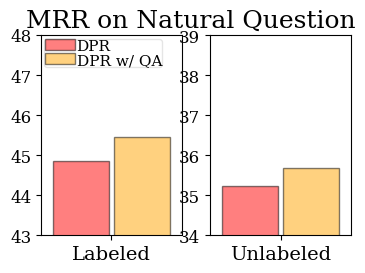

Reproduce this figure in Python. (Note: this script raises an exception after producing the figure.)
import numpy as np
import matplotlib
from matplotlib import pyplot as plt


# font = {'family' : 'Times New Roman',
#        'size'   : 14}
plt.rcParams['font.family'] = 'serif'
plt.rcParams['font.serif'] = ['Times New Roman'] + plt.rcParams['font.serif']

matplotlib.rc("font", size=12)
fig = plt.figure(figsize=(4, 2.6))

width = 0.05

def create_x(t, w, n, d):
    return np.array([t*x + w*n for x in range(d)])

######################################################
value_a = [44.85]    # DPR (only_inbatch_32)
value_b = [45.46]    # QA (gen_only_inbatch_32)

value_a_x = create_x(5, width, 1, 1)
value_b_x = create_x(5, width, 2, 1) + 0.005

# tab:red, orange, green, blue
ax = plt.subplot(1, 2, 1)
rects1 = ax.bar(value_a_x, value_a, width, color='red', edgecolor='black', zorder=1.0, alpha=0.5)
rects2 = ax.bar(value_b_x, value_b, width, color='orange', edgecolor='black', zorder=1.0, alpha=0.5)

middle_x = [(a+d)/2 for (a,d) in zip(value_a_x, value_b_x)]

ax.set_xticks(middle_x)
ax.set_xticklabels(['Labeled'], fontsize=14)

ax.margins(x=0.1, y=None)

ax.set(ylim=[43, 48])
ax.yaxis.set_ticks([43, 44, 45, 46, 47, 48])
ax.legend(
    (rects1[0], rects2[0]), 
    ('DPR', 'DPR w/ QA'), 
    prop={'size': 11}, loc='upper left', handletextpad=0.1, 
    labelspacing=0.01, framealpha=0.5, borderpad=0.01,
    bbox_to_anchor=(-0.03, 1.02)
)
plt.suptitle("MRR on Natural Question", fontsize=18)

######################################################
value_a = [35.24]    # DPR (only_inbatch_32)
value_b = [35.68]    # QA (gen_only_inbatch_32)

# tab:red, orange, green, blue
ax = plt.subplot(1, 2, 2)
rects1 = ax.bar(value_a_x, value_a, width, color='red', edgecolor='black', zorder=1.0, alpha=0.5)
rects2 = ax.bar(value_b_x, value_b, width, color='orange', edgecolor='black', zorder=1.0, alpha=0.5)

middle_x = [(a+d)/2 for (a,d) in zip(value_a_x, value_b_x)]

ax.set_xticks(middle_x)
ax.set_xticklabels(['Unlabeled'], fontsize=14)

ax.margins(x=0.1, y=None)

ax.set(ylim=[34, 39])
ax.yaxis.set_ticks([34, 35, 36, 37, 38, 39])
# ax.legend((rects1[0], rects2[0], rects3[0], rects4[0], rects5[0]), ('DPR', 'DPR w/ QA', 'DPR w/ DA', 'DPR w/ AR', 'DAR (Ours)'), prop={'size': 10}, loc='upper left', handletextpad=0.1, labelspacing=0.05, framealpha=0.5, borderpad=0.1)



plt.savefig("/data/syjeong/prompt_test/analyze/plot/plot_outputs/temp.pdf", bbox_inches="tight", pad_inches=0)
plt.savefig("/data/syjeong/prompt_test/analyze/plot/plot_outputs/temp.png", bbox_inches="tight", pad_inches=0)
